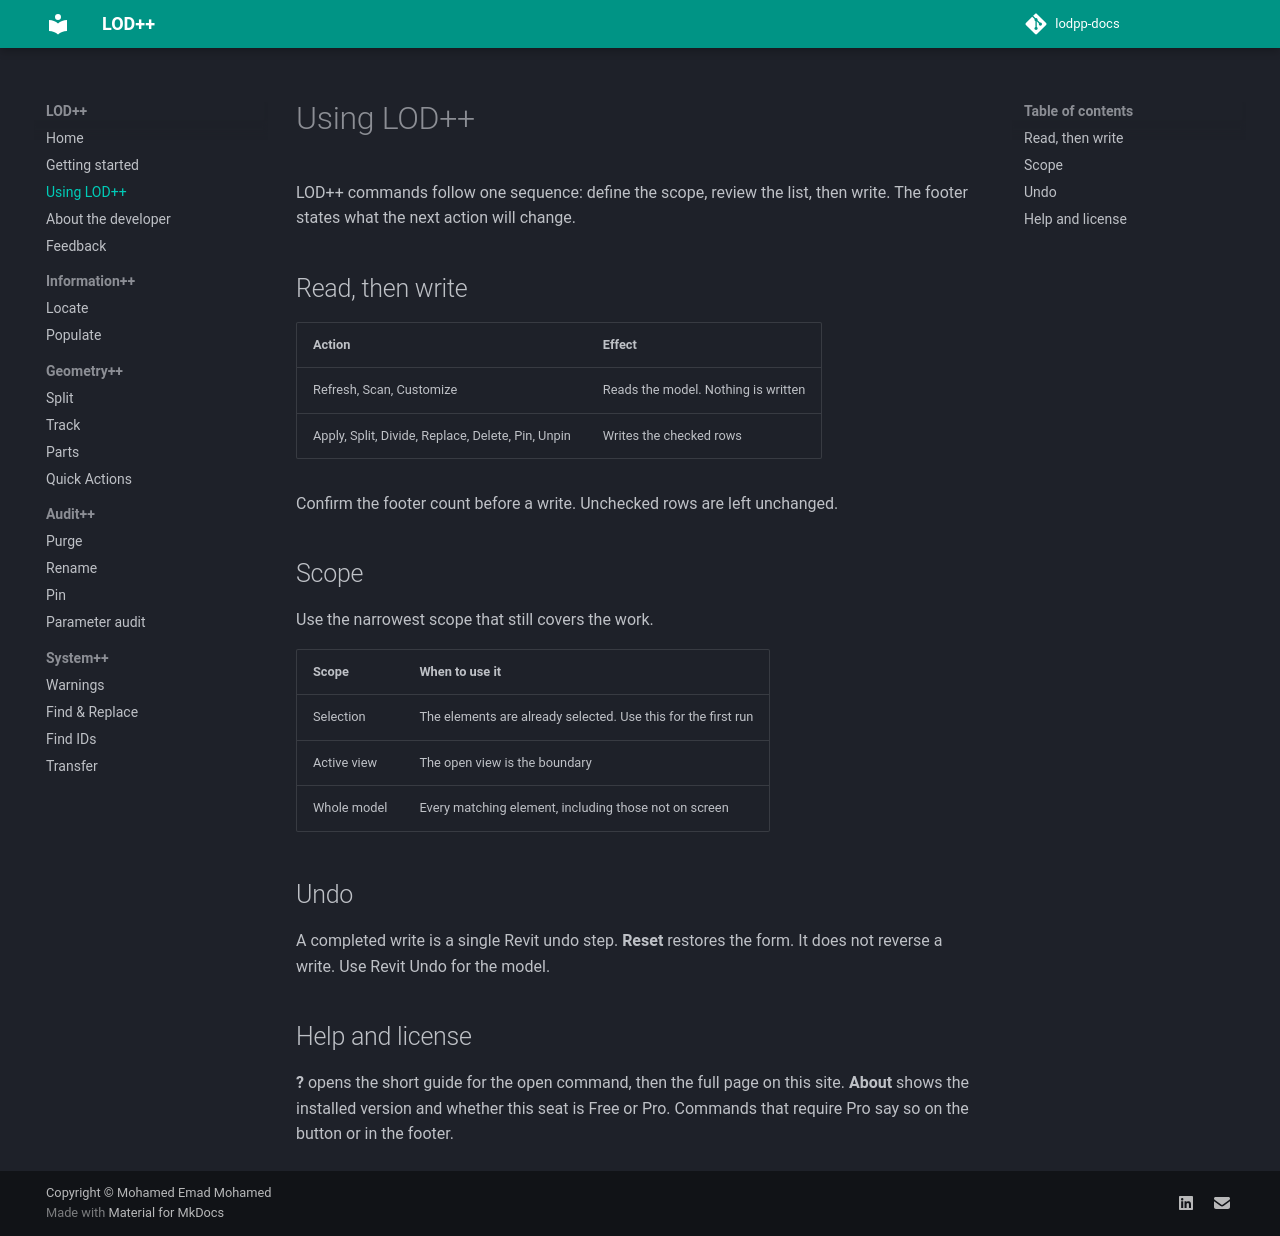

repository: Mohammed-Emad-BIM/lodpp-docs · page: using-lodpp/index.html · generator: mkdocs

# Using LOD++

LOD++ commands follow one sequence: define the scope, review the list, then write. The footer states what the next action will change.

## Read, then write

| Action | Effect |
|--------|--------|
| Refresh, Scan, Customize | Reads the model. Nothing is written |
| Apply, Split, Divide, Replace, Delete, Pin, Unpin | Writes the checked rows |

Confirm the footer count before a write. Unchecked rows are left unchanged.

## Scope

Use the narrowest scope that still covers the work.

| Scope | When to use it |
|-------|----------------|
| Selection | The elements are already selected. Use this for the first run |
| Active view | The open view is the boundary |
| Whole model | Every matching element, including those not on screen |

## Undo

A completed write is a single Revit undo step. **Reset** restores the form. It does not reverse a write. Use Revit Undo for the model.

## Help and license

**?** opens the short guide for the open command, then the full page on this site. **About** shows the installed version and whether this seat is Free or Pro. Commands that require Pro say so on the button or in the footer.
